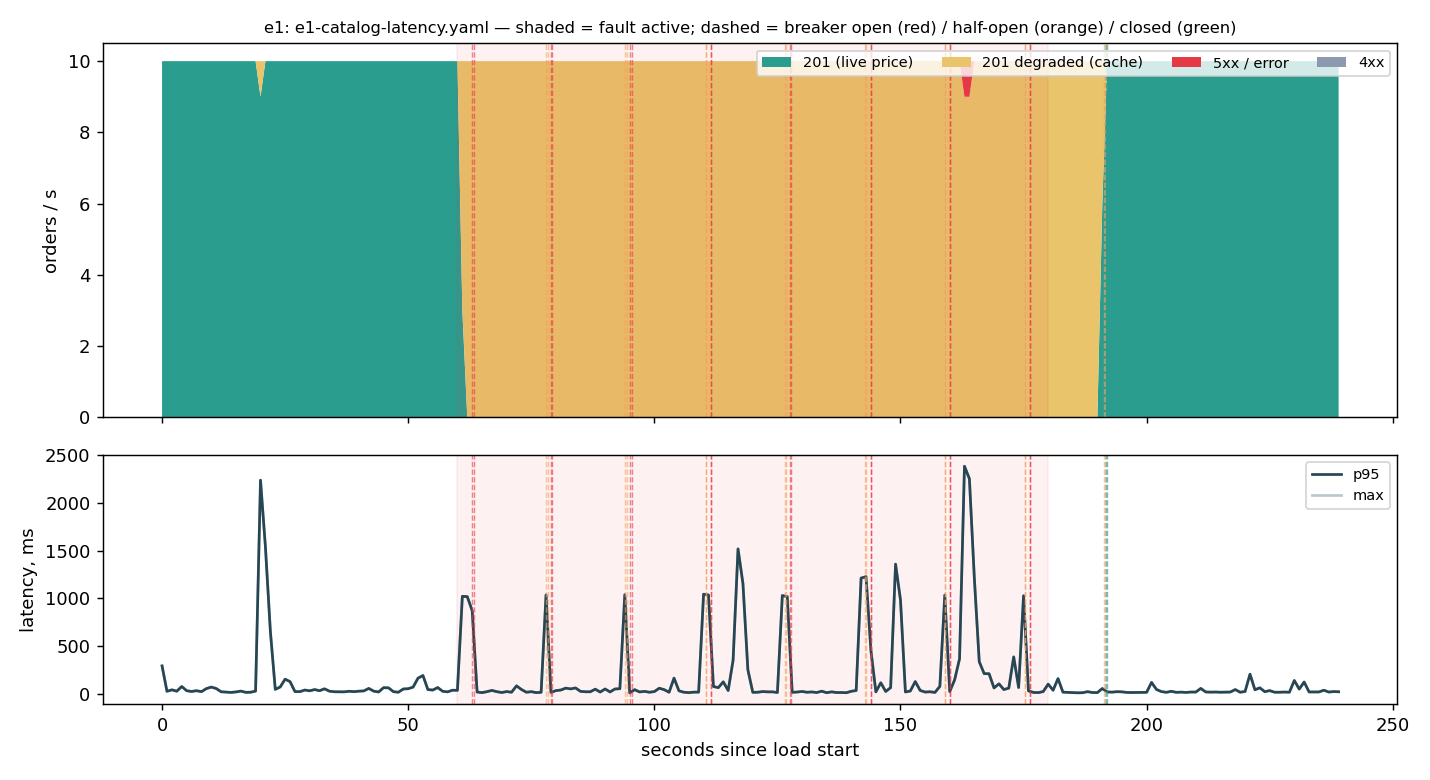

The table this chart was drawn from, first rows:
t, phase, sent, s2xx, s4xx, s5xx, s429, errors, degraded, p50, p95, max
0, baseline, 10, 10, 0, 0, 0, 0, 0, 0.025, 0.291, 0.291
1, baseline, 10, 10, 0, 0, 0, 0, 0, 0.014, 0.025, 0.025
2, baseline, 10, 10, 0, 0, 0, 0, 0, 0.016, 0.04, 0.04
3, baseline, 10, 10, 0, 0, 0, 0, 0, 0.013, 0.026, 0.026
4, baseline, 10, 10, 0, 0, 0, 0, 0, 0.018, 0.075, 0.075
5, baseline, 10, 10, 0, 0, 0, 0, 0, 0.011, 0.031, 0.031
6, baseline, 10, 10, 0, 0, 0, 0, 0, 0.012, 0.023, 0.023
7, baseline, 10, 10, 0, 0, 0, 0, 0, 0.015, 0.031, 0.031
8, baseline, 10, 10, 0, 0, 0, 0, 0, 0.014, 0.021, 0.021
9, baseline, 10, 10, 0, 0, 0, 0, 0, 0.011, 0.053, 0.053
10, baseline, 10, 10, 0, 0, 0, 0, 0, 0.016, 0.069, 0.069
11, baseline, 10, 10, 0, 0, 0, 0, 0, 0.014, 0.054, 0.054
12, baseline, 10, 10, 0, 0, 0, 0, 0, 0.012, 0.02, 0.02
13, baseline, 10, 10, 0, 0, 0, 0, 0, 0.012, 0.016, 0.016
14, baseline, 10, 10, 0, 0, 0, 0, 0, 0.011, 0.013, 0.013
15, baseline, 10, 10, 0, 0, 0, 0, 0, 0.013, 0.018, 0.018
16, baseline, 10, 10, 0, 0, 0, 0, 0, 0.011, 0.027, 0.027
17, baseline, 10, 10, 0, 0, 0, 0, 0, 0.011, 0.014, 0.014
18, baseline, 10, 10, 0, 0, 0, 0, 0, 0.01, 0.015, 0.015
19, baseline, 10, 10, 0, 0, 0, 0, 0, 0.014, 0.027, 0.027
20, baseline, 10, 10, 0, 0, 0, 0, 1, 1.736, 2.237, 2.237
21, baseline, 10, 10, 0, 0, 0, 0, 0, 1.18, 1.537, 1.537
22, baseline, 10, 10, 0, 0, 0, 0, 0, 0.186, 0.655, 0.655
23, baseline, 10, 10, 0, 0, 0, 0, 0, 0.021, 0.045, 0.045
24, baseline, 10, 10, 0, 0, 0, 0, 0, 0.013, 0.07, 0.07
25, baseline, 10, 10, 0, 0, 0, 0, 0, 0.035, 0.152, 0.152
26, baseline, 10, 10, 0, 0, 0, 0, 0, 0.022, 0.126, 0.126
27, baseline, 10, 10, 0, 0, 0, 0, 0, 0.014, 0.022, 0.022
28, baseline, 10, 10, 0, 0, 0, 0, 0, 0.011, 0.021, 0.021
29, baseline, 10, 10, 0, 0, 0, 0, 0, 0.011, 0.038, 0.038
30, baseline, 10, 10, 0, 0, 0, 0, 0, 0.01, 0.03, 0.03
31, baseline, 10, 10, 0, 0, 0, 0, 0, 0.011, 0.043, 0.043
32, baseline, 10, 10, 0, 0, 0, 0, 0, 0.012, 0.031, 0.031
33, baseline, 10, 10, 0, 0, 0, 0, 0, 0.01, 0.051, 0.051
34, baseline, 10, 10, 0, 0, 0, 0, 0, 0.015, 0.026, 0.026
35, baseline, 10, 10, 0, 0, 0, 0, 0, 0.01, 0.02, 0.02
36, baseline, 10, 10, 0, 0, 0, 0, 0, 0.011, 0.019, 0.019
37, baseline, 10, 10, 0, 0, 0, 0, 0, 0.01, 0.019, 0.019
38, baseline, 10, 10, 0, 0, 0, 0, 0, 0.012, 0.025, 0.025
39, baseline, 10, 10, 0, 0, 0, 0, 0, 0.011, 0.021, 0.021
40, baseline, 10, 10, 0, 0, 0, 0, 0, 0.013, 0.026, 0.026
41, baseline, 10, 10, 0, 0, 0, 0, 0, 0.012, 0.029, 0.029
42, baseline, 10, 10, 0, 0, 0, 0, 0, 0.018, 0.055, 0.055
43, baseline, 10, 10, 0, 0, 0, 0, 0, 0.014, 0.026, 0.026
44, baseline, 10, 10, 0, 0, 0, 0, 0, 0.013, 0.018, 0.018
45, baseline, 10, 10, 0, 0, 0, 0, 0, 0.018, 0.063, 0.063
46, baseline, 10, 10, 0, 0, 0, 0, 0, 0.019, 0.061, 0.061
47, baseline, 10, 10, 0, 0, 0, 0, 0, 0.013, 0.021, 0.021
48, baseline, 10, 10, 0, 0, 0, 0, 0, 0.011, 0.015, 0.015
49, baseline, 10, 10, 0, 0, 0, 0, 0, 0.012, 0.049, 0.049
50, baseline, 10, 10, 0, 0, 0, 0, 0, 0.013, 0.052, 0.052
51, baseline, 10, 10, 0, 0, 0, 0, 0, 0.014, 0.069, 0.069
52, baseline, 10, 10, 0, 0, 0, 0, 0, 0.045, 0.163, 0.163
53, baseline, 10, 10, 0, 0, 0, 0, 0, 0.035, 0.19, 0.19
54, baseline, 10, 10, 0, 0, 0, 0, 0, 0.013, 0.043, 0.043
55, baseline, 10, 10, 0, 0, 0, 0, 0, 0.017, 0.038, 0.038
56, baseline, 10, 10, 0, 0, 0, 0, 0, 0.018, 0.064, 0.064
57, baseline, 10, 10, 0, 0, 0, 0, 0, 0.012, 0.025, 0.025
58, baseline, 10, 10, 0, 0, 0, 0, 0, 0.014, 0.019, 0.019
59, baseline, 10, 10, 0, 0, 0, 0, 0, 0.011, 0.036, 0.036
... 180 more rows
